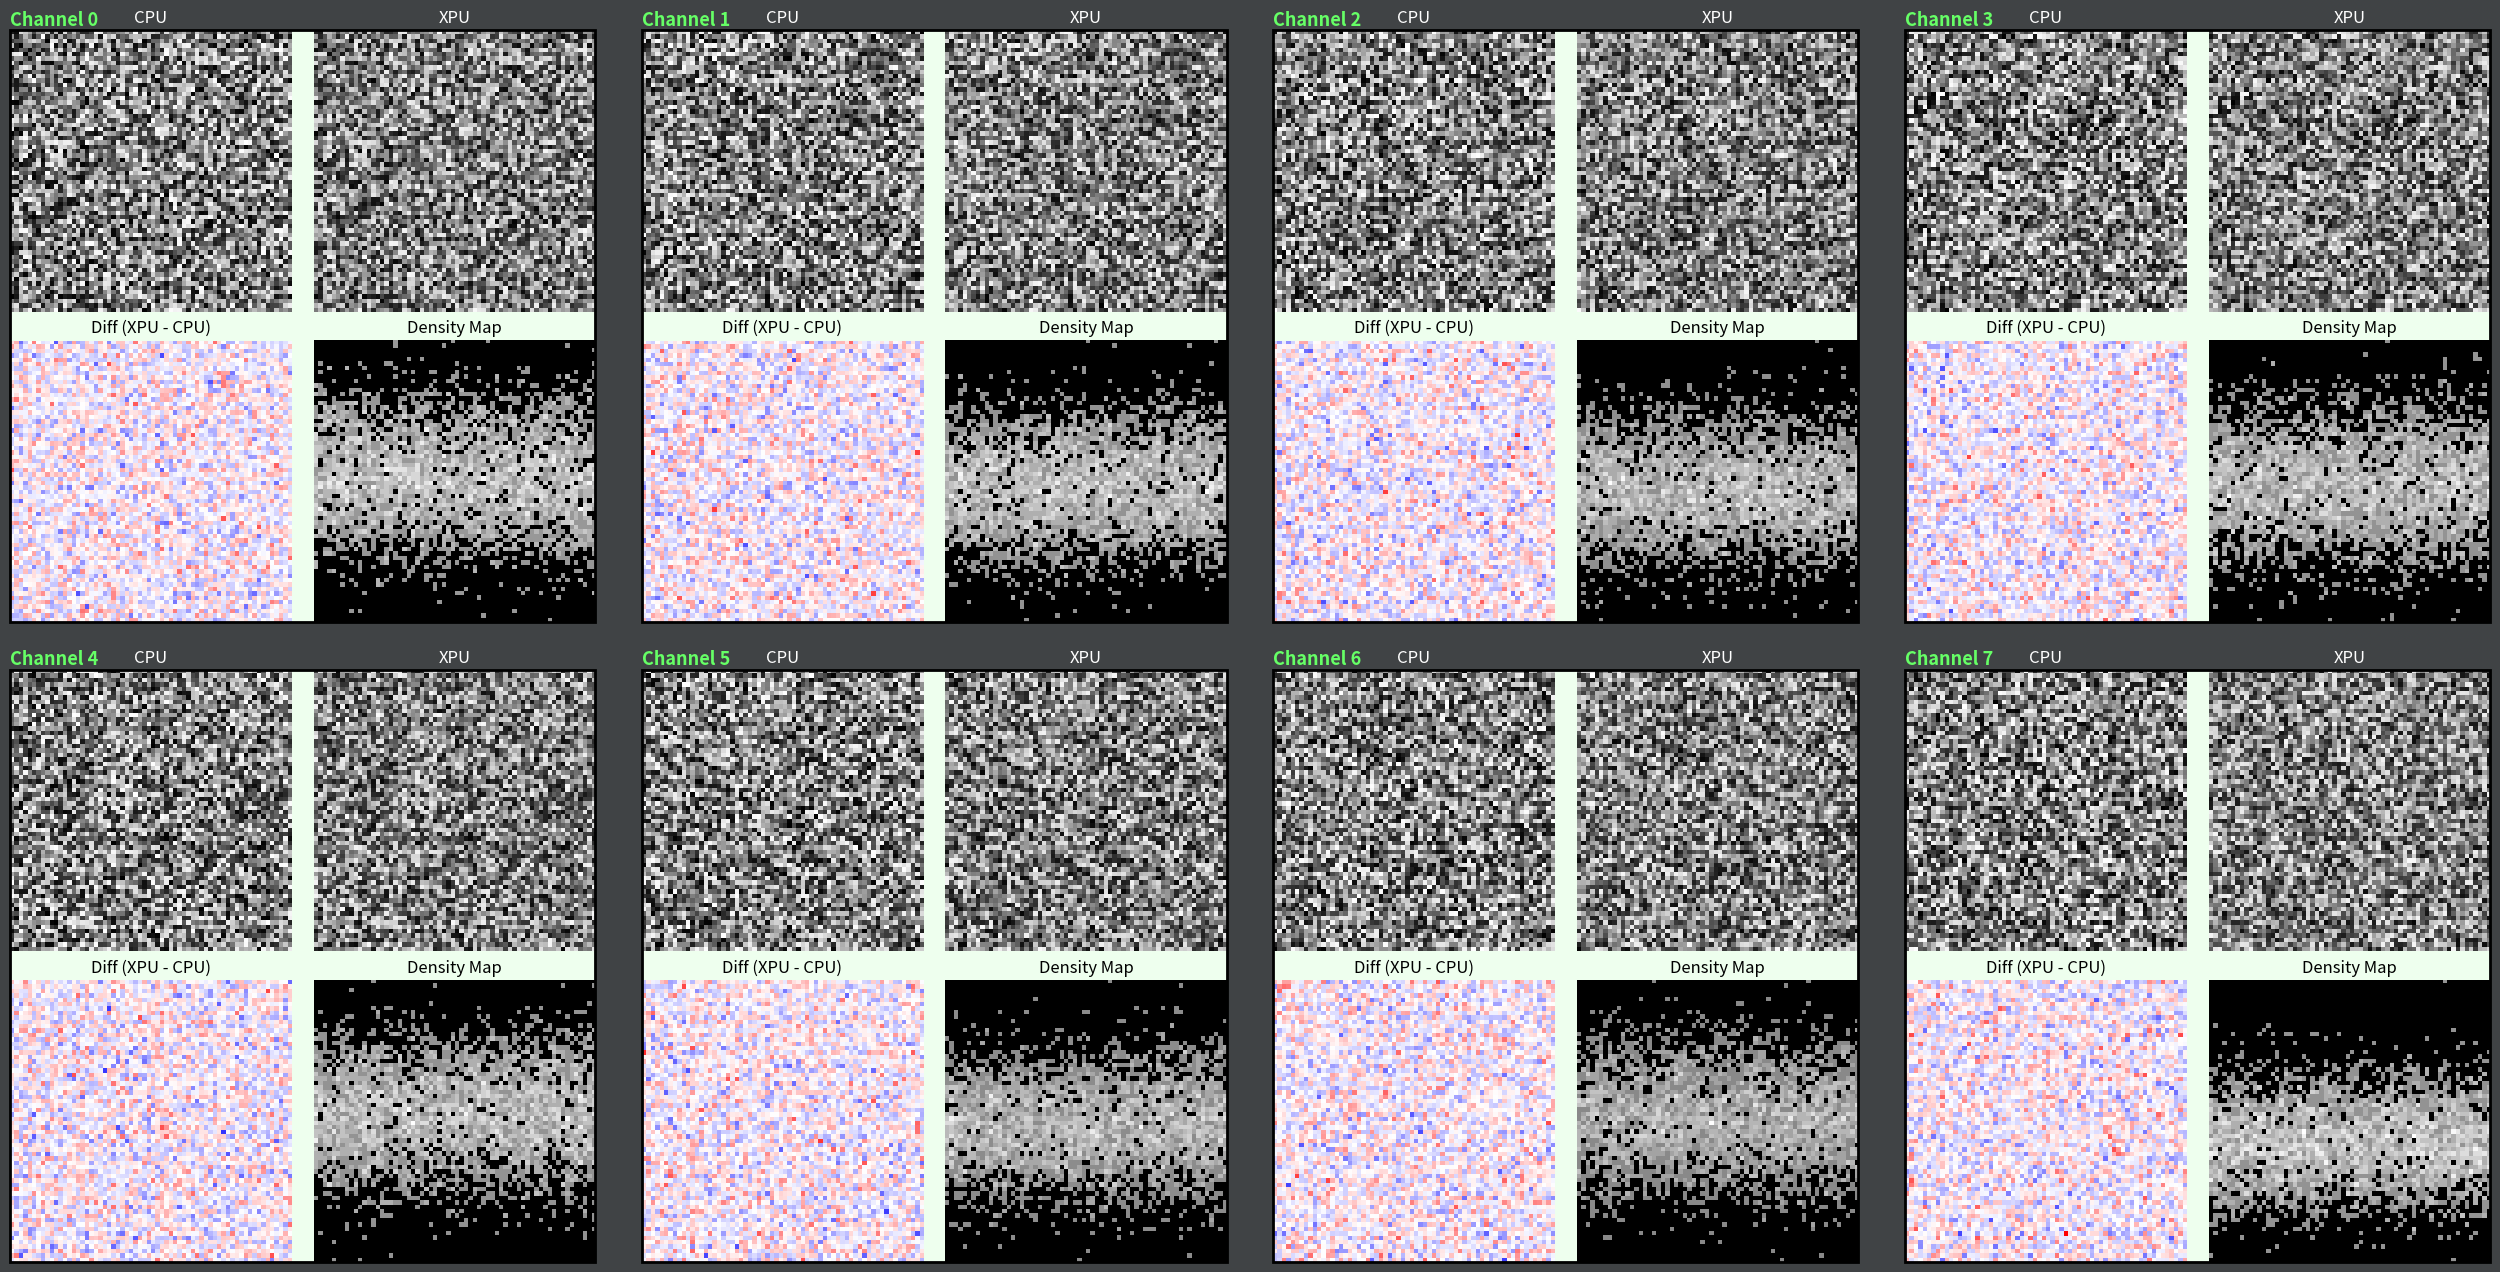

Python code for this plot:
#!/usr/bin/env python3
"""
Visualizes differences between two NumPy arrays (CPU and XPU outputs)

For each channel a 2×2 grid is displayed:
  ┌─────────────┬─────────────┐
  │   CPU       │   XPU       │
  │ (reference) │ (perturbed) │
  ├─────────────┼─────────────┤
  │ Difference  │  Density    │
  │ (CPU - XPU) │   Map       │
  └─────────────┴─────────────┘
"""

import numpy as np
import math
import matplotlib.pyplot as plt
import matplotlib.gridspec as gridspec
import matplotlib.patches as patches


def reshape_to_3d(arr):
    if arr.ndim == 1:
        return arr.reshape(1, 1, 1)
    elif arr.ndim == 2:
        H, W = arr.shape
        return arr.reshape(1, H, W)
    elif arr.ndim == 3:
        return arr
    elif arr.ndim == 4:
        N, C, H, W = arr.shape
        return arr.reshape(N * C, H, W)
    elif arr.ndim == 5:
        N, D, C, H, W = arr.shape
        return arr.reshape(N * D * C, H, W)
    else:
        raise ValueError("Unsupported tensor dimensions. Supported up to 5D tensors.")


def plot_diagnostics(cpu, xpu, ref_plugin_name="CPU", main_plugin_name="XPU"):
    cpu = reshape_to_3d(cpu)
    xpu = reshape_to_3d(xpu)

    diff = xpu - cpu
    C, H, W = cpu.shape

    n_blocks_per_row = max(1, min(8, math.ceil(C / int(math.sqrt(C))) // 2 * 2))
    n_block_rows = math.ceil(C / n_blocks_per_row)

    fig = plt.figure(figsize=(8 * n_blocks_per_row, 8 * n_block_rows), facecolor='#404345')

    outer = gridspec.GridSpec(n_block_rows, n_blocks_per_row, wspace=0.08, hspace=0.08)

    max_abs_diff = np.abs(diff).max()
    global_vmin = -max_abs_diff
    global_vmax = max_abs_diff

    for i in range(C):
        block_row = i // n_blocks_per_row
        block_col = i % n_blocks_per_row

        inner = gridspec.GridSpecFromSubplotSpec(
            2, 2, subplot_spec=outer[block_row, block_col], wspace=0.08, hspace=0.1
        )

        inner_axes = []

        # Top Left: CPU image with individual title.
        ax_cpu = fig.add_subplot(inner[0, 0])
        ax_cpu.imshow(cpu[i], cmap='gray')
        ax_cpu.set_title(f"{ref_plugin_name}", fontsize=12, color='white')
        ax_cpu.axis('off')
        inner_axes.append(ax_cpu)

        # Top Right: XPU image with individual title.
        ax_xpu = fig.add_subplot(inner[0, 1])
        ax_xpu.imshow(xpu[i], cmap='gray')
        ax_xpu.set_title(f"{main_plugin_name}", fontsize=12, color='white')
        ax_xpu.axis('off')
        inner_axes.append(ax_xpu)

        # Bottom Left: Difference image with individual title.
        ax_diff = fig.add_subplot(inner[1, 0])
        ax_diff.imshow(diff[i], cmap='bwr', vmin=global_vmin, vmax=global_vmax)
        ax_diff.set_title(f"Diff ({main_plugin_name} - {ref_plugin_name})", fontsize=12, color='black')
        ax_diff.axis('off')
        inner_axes.append(ax_diff)

        # Bottom Right: Density Map with individual title.
        ch_cpu = cpu[i]
        ch_diff = diff[i]
        bins = 64
        density, _, _ = np.histogram2d(ch_diff.flatten(), ch_cpu.flatten(), bins=bins)
        density = np.power(density, 0.25)
        ax_density = fig.add_subplot(inner[1, 1])
        ax_density.imshow(density, cmap='gray', aspect='auto', origin='lower')
        ax_density.set_title("Density Map", fontsize=12, color='black')
        ax_density.axis('off')
        inner_axes.append(ax_density)

        # Compute the union of the inner axes positions in figure coordinates.
        positions = [ax.get_position() for ax in inner_axes]
        left = min(pos.x0 for pos in positions)
        bottom = min(pos.y0 for pos in positions)
        right = max(pos.x1 for pos in positions)
        top = max(pos.y1 for pos in positions)
        width = right - left
        height = top - bottom

        # Draw a patch covering the union so that the inner 2x2 area is white.
        inner_patch = patches.Rectangle(
            (left, bottom), width, height,
            linewidth=0, edgecolor='none', facecolor='#eeffee',
            transform=fig.transFigure, zorder=0
        )
        fig.add_artist(inner_patch)

        # Draw a border around the union.
        rect = patches.Rectangle(
            (left, bottom), width, height,
            linewidth=2, edgecolor='black', facecolor='none',
            transform=fig.transFigure, zorder=10
        )
        fig.add_artist(rect)

        # Add a single channel label above the top-left corner of the border.
        overall_label_offset = 0.001  # Adjust vertical offset as needed.
        fig.text(left, top + overall_label_offset, f"Channel {i}",
                 va="bottom", ha="left", fontsize=13, fontweight='bold', color='#66ff66')

    return fig


def main():
    nd = 4
    cpu_input, xpu_input = [], []

    if nd == 2:
        H, W = 64, 64
        cpu_input = np.random.rand(H, W).astype(np.float32) * 255
        xpu_input = cpu_input + np.random.normal(scale=5, size=(H, W)).astype(np.float32)
    elif nd == 3:
        C, H, W = 20, 64, 64
        cpu_input = np.random.rand(C, H, W).astype(np.float32) * 255
        xpu_input = cpu_input + np.random.normal(scale=5, size=(C, H, W)).astype(np.float32)
    elif nd == 4:
        N, C, H, W = 2, 4, 64, 64
        cpu_input = np.random.rand(N, C, H, W).astype(np.float32) * 255
        xpu_input = cpu_input + np.random.normal(scale=5, size=(N, C, H, W)).astype(np.float32)

    fig = plot_diagnostics(cpu_input, xpu_input)
    fig.show()


if __name__ == '__main__':
    main()
